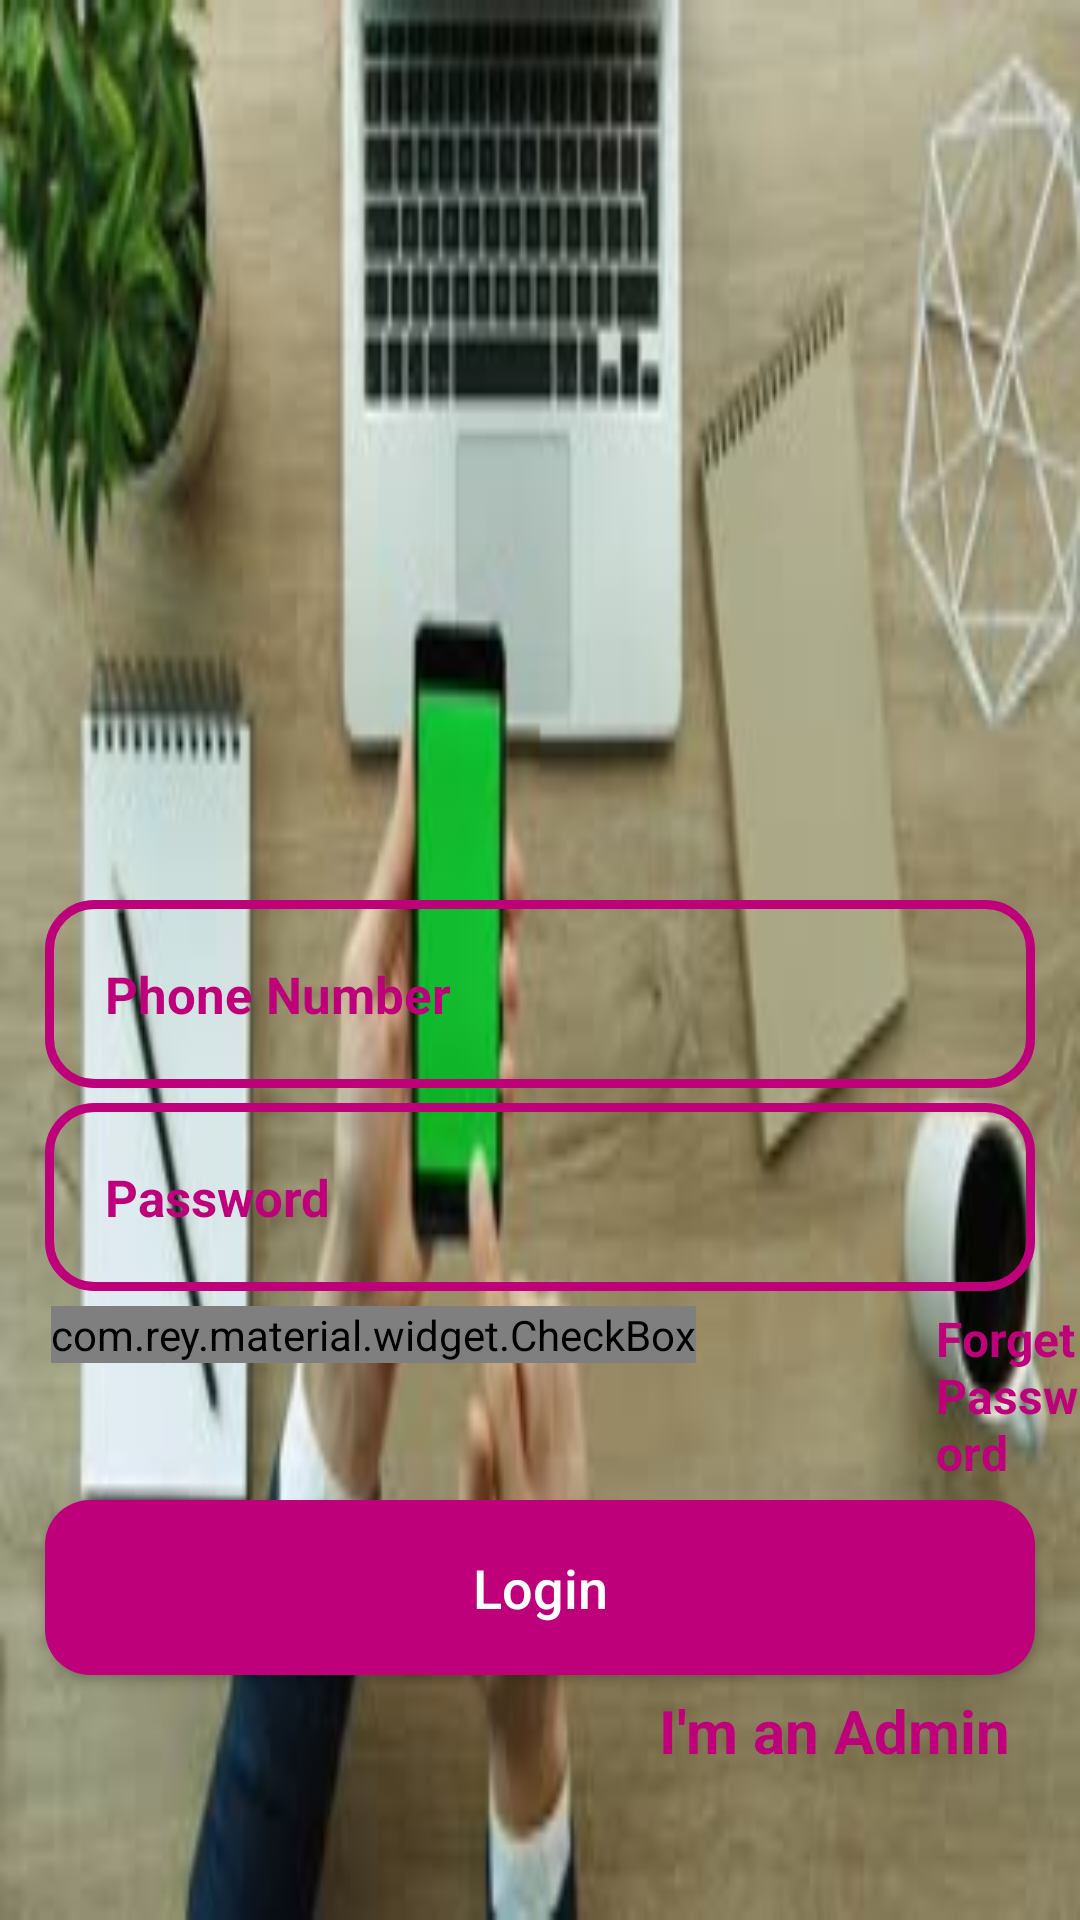

Android layout source for this screen:
<!-- AndroidManifest.xml: application theme AppTheme -->
<!-- res/layout/activity_login.xml -->
<?xml version="1.0" encoding="utf-8"?>
<RelativeLayout xmlns:android="http://schemas.android.com/apk/res/android"
    xmlns:app="http://schemas.android.com/apk/res-auto"
    xmlns:tools="http://schemas.android.com/tools"
    android:layout_width="match_parent"
    android:background="@drawable/register3"
    android:layout_height="match_parent"
    tools:context=".login">

    <ImageView
        android:src="@drawable/applogo"
        android:id="@+id/login_logo"
        android:layout_width="300dp"
        android:layout_centerHorizontal="true"
        android:layout_marginTop="200dp"
        android:layout_height="100dp" />
    <EditText
        android:id="@+id/phoneno_input"
        android:background="@drawable/input_design"
        android:layout_below="@+id/login_logo"
        android:padding="20dp"
        android:layout_marginLeft="15dp"
        android:layout_marginRight="15dp"
        android:hint="Phone Number"
        android:inputType="number"
        android:textColor="@color/colorPrimaryDark"
        android:textColorHint="@color/colorPrimaryDark"
        android:textSize="17sp"
        android:textStyle="bold"
        android:layout_width="match_parent"
        android:layout_height="wrap_content" />
    <EditText
        android:id="@+id/password_input"
        android:background="@drawable/input_design"
        android:padding="20dp"
        android:layout_below="@+id/phoneno_input"
        android:layout_marginLeft="15dp"
        android:layout_marginTop="5dp"
        android:layout_marginRight="15dp"
        android:hint="Password"
        android:inputType="textPassword"
        android:textColor="@color/colorPrimaryDark"
        android:textColorHint="@color/colorPrimaryDark"
        android:textSize="17sp"
        android:textStyle="bold"
        android:layout_width="match_parent"
        android:layout_height="wrap_content">
    </EditText>
    <LinearLayout
        android:id="@+id/linear_1"
        android:orientation="horizontal"
        android:layout_below="@+id/password_input"
        android:layout_marginTop="5dp"
        android:layout_width="match_parent"
        android:layout_height="wrap_content">
        <com.rey.material.widget.CheckBox
            android:id="@+id/rememberme"
            style="@style/Material.Drawable.CheckBox"
            android:layout_width="wrap_content"
            android:text="Remember Me"
            android:textColor="@color/colorPrimaryDark"
            app:cbd_strokeColor="@color/colorPrimaryDark"
            android:textSize="16sp"
            android:textStyle="bold"
            android:layout_marginLeft="17dp"
            android:layout_height="wrap_content" />

        <TextView
            android:id="@+id/forget_pass"
            android:layout_width="wrap_content"
            android:layout_height="wrap_content"
            android:layout_marginLeft="80dp"
            android:text="Forget Password"
            android:textColor="@color/colorPrimaryDark"
            android:textSize="16sp"
            android:textStyle="bold" />
    </LinearLayout>
    <Button
        android:id="@+id/login_btn"
        android:layout_marginTop="5dp"
        android:layout_marginBottom="5dp"
        android:layout_marginLeft="15dp"
        android:layout_marginRight="15dp"
        android:layout_below="@+id/linear_1"
        android:textAllCaps="false"
        android:background="@drawable/buttons"
        android:textSize="18sp"
        android:padding="17dp"
        android:text="Login"
        android:textColor="@android:color/white"
        android:layout_width="match_parent"
        android:layout_height="wrap_content" />
    <TextView
        android:layout_width="wrap_content"
        android:layout_height="wrap_content"
        android:id="@+id/admin_panel"
        android:layout_alignParentEnd="true"
        android:textSize="20sp"
        android:layout_marginEnd="23dp"
        android:textStyle="bold"
        android:layout_below="@+id/login_btn"
        android:layout_marginLeft="80dp"
        android:text="I'm an Admin"
        android:textColor="@color/colorPrimaryDark"/>
    <TextView
        android:layout_width="wrap_content"
        android:layout_height="wrap_content"
        android:id="@+id/not_admin_panel"
        android:layout_alignParentStart="true"
        android:textSize="20sp"
        android:layout_marginStart="25dp"
        android:textStyle="bold"
        android:visibility="invisible"
        android:layout_below="@+id/login_btn"
        android:layout_marginLeft="80dp"
        android:text="I'm not an Admin"
        android:textColor="@color/colorPrimaryDark"/>

</RelativeLayout>
<!-- resources referenced by this layout -->
<resources>
  <color name="colorPrimaryDark">#BE007A</color>
  <!-- drawable buttons (drawable) -->
  <?xml version="1.0" encoding="utf-8"?>
  <shape xmlns:android="http://schemas.android.com/apk/res/android">
  <solid android:color="@color/colorPrimaryDark">
  </solid>
      <corners android:radius="15dp"></corners>
  </shape>
  <!-- drawable input_design (drawable) -->
  <?xml version="1.0" encoding="utf-8"?>
  <shape xmlns:android="http://schemas.android.com/apk/res/android">
  <stroke android:color="@color/colorPrimaryDark"
      android:width="3dp">
  </stroke>
      <corners android:radius="15dp">
      </corners>
  </shape>
  <!-- drawable register3: jpg bitmap (drawable, 11426 bytes) -->
  <style name="AppTheme" parent="Theme.AppCompat.NoActionBar">
          
          <item name="colorPrimary">@color/colorPrimary</item>
          <item name="colorPrimaryDark">@color/colorPrimaryDark</item>
          <item name="colorAccent">@color/colorAccent</item>
          <item name="android:colorBackground">@color/background_material_dark</item>
          <item name="android:textColorPrimary">@android:color/background_light</item>
      </style>
  <color name="colorPrimary">#BF007A</color>
  <color name="colorAccent">#FF4081</color>
  <color name="background_material_dark">#303030</color>
</resources>
